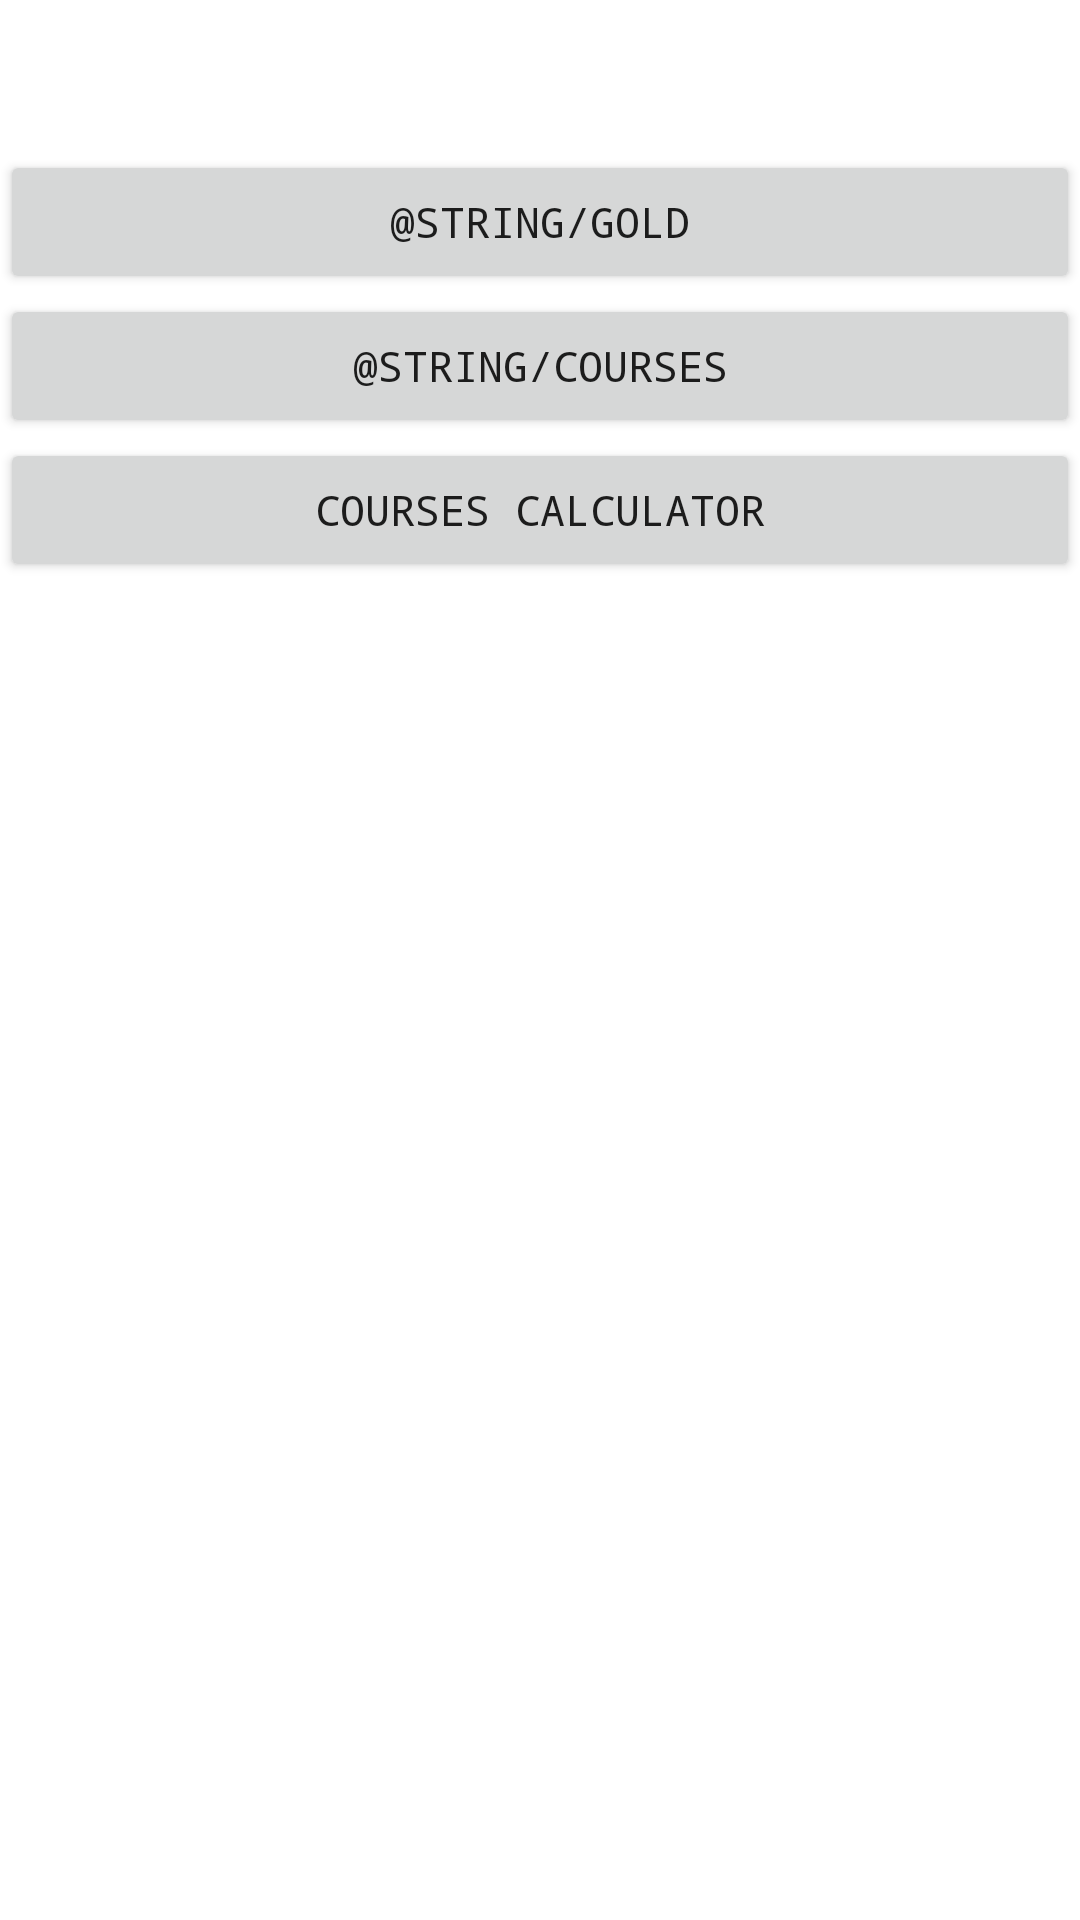

The Android layout XML behind this screen, and the referenced resources:
<!-- AndroidManifest.xml: application theme Theme.BusinessConverter -->
<!-- res/layout/activity_main.xml -->
<?xml version="1.0" encoding="utf-8"?>
<androidx.constraintlayout.widget.ConstraintLayout xmlns:android="http://schemas.android.com/apk/res/android"
    xmlns:app="http://schemas.android.com/apk/res-auto"
    xmlns:tools="http://schemas.android.com/tools"
    android:layout_width="match_parent"
    android:layout_height="match_parent"
    android:orientation="vertical"
    tools:context="com.example.Business_Converter.MainActivity">


    <Button
        android:id="@+id/gold"
        android:layout_width="match_parent"
        android:layout_height="wrap_content"
        android:layout_marginTop="50dp"
        android:text="@string/gold"
        app:layout_constraintTop_toTopOf="parent" />

    <Button
        android:id="@+id/courses"
        android:layout_width="match_parent"
        android:layout_height="wrap_content"
        android:text="@string/courses"
        app:layout_constraintTop_toBottomOf="@+id/gold" />

    <Button
        android:id="@+id/coursesCalculator"
        android:layout_width="match_parent"
        android:layout_height="wrap_content"
        android:text="Courses Calculator"
        app:layout_constraintTop_toBottomOf="@+id/courses"
        tools:layout_editor_absoluteX="35dp" />

</androidx.constraintlayout.widget.ConstraintLayout>
<!-- resources referenced by this layout -->
<resources>
  <style name="Theme.BusinessConverter" parent="Theme.MaterialComponents.DayNight.NoActionBar">
          
          <item name="colorPrimary">#03A9F4</item>
          <item name="windowActionBar"> false</item>
          <item name="colorPrimaryVariant">@color/purple_700</item>
          <item name="colorOnPrimary">@color/white</item>
  
              <item name="android:fontFamily">monospace</item>
          
          <item name="colorSecondary">@color/teal_200</item>
          <item name="colorSecondaryVariant">@color/teal_700</item>
          <item name="colorOnSecondary">@color/black</item>
          
          <item name="android:statusBarColor" tools:targetApi="l">?attr/colorPrimaryVariant</item>
          
      </style>
  <!-- not gathered from this repository: default colours our renderer supplied (Android Studio template values) -->
  <color name="purple_700">#FF3700B3</color>
  <color name="teal_200">#FF03DAC5</color>
  <color name="teal_700">#FF018786</color>
  <color name="black">#FF000000</color>
  <color name="white">#FFFFFFFF</color>
</resources>
